pico-8 play session: mixed d-pad (fixed 12-tick cycle), after a click and taps of 🅾, ❎, 🅾+❎, 🅾 in the second before t = 0

[t = 1 s] mixed d-pad (1.2s cycle ×~1): → ← ↑ ↓ + 🅾/❎ taps, ~1s
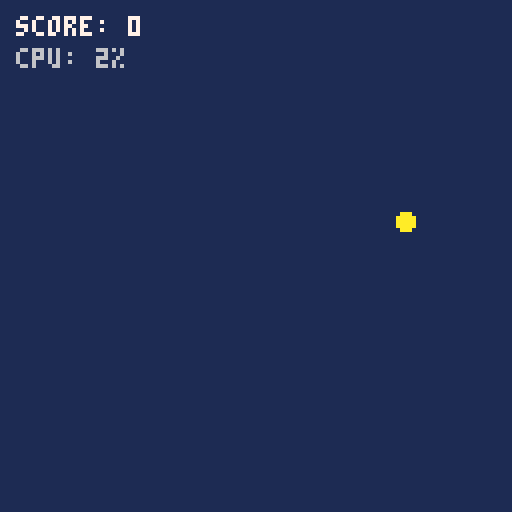

pico-8 cartridge
version 42
__lua__
-- p8 demo cartridge for zed-pico8
-- showcases pico-8 lua dialect & api intellisense

-- standalone helper module (.p8.lua)
function clamp_speed(v, max_v)
  if (v > max_v) return max_v
  if (v < -max_v) return -max_v
  return v
end


local player = {
  x = 64,
  y = 64,
  vx = 0,
  vy = 0,
  spr = 1,
  score = 0,
  mask = 0b1010.010,
  fixed = 0x11.4000,
}

-->8
-- lifecycle callbacks

function _init()
  music(0, 200, 3)
  pal(15, 0x80, 1)
end

function _update60()
  -- button glyph constants & short-form if statements
  if (btn(⬅️)) player.vx -= 0.25
  if (btn(➡️)) player.vx += 0.25
  if (btn(⬆️)) player.vy -= 0.25
  if (btn(⬇️)) player.vy += 0.25
  if (btnp(🅾️) or btnp(❎)) sfx(0)

  -- compound assignments, integer division (\), !=, and bitwise ops
  player.vx = clamp_speed(player.vx * 0.85, 2.5)
  player.vy = clamp_speed(player.vy * 0.85, 2.5)
  player.x += player.vx
  player.y += player.vy

  local tile_x = player.x \ 8
  local tile_y = player.y \ 8
  local tile = mget(tile_x, tile_y)

  if (tile != 0 and (fget(tile) & 0b0001) != 0) then
    player.score += 1
    mset(tile_x, tile_y, 0)
  end

  -- memory peek operators (@byte, %int16, $fixed32)
  local frame_byte = @0x5f25
  local hw_word = %0x5f00
  local rng_state = $0x5f44
end

function _draw()
  cls(1)
  map(0, 0, 0, 0, 16, 16)
  spr(player.spr, player.x - 4, player.y - 4)
  circfill(player.x, player.y - 8, 2, 10)
  ?"score: "..player.score, 4, 4, 7
  ?"cpu: "..flr(stat(1) * 100).."%", 4, 12, 6
end
__gfx__
000000000000000000777700007aa700007aa700007777000007700000700700
__gff__
0001000000000000000000000000000000000000000000000000000000000000
__map__
0000000000000000000000000000000000000000000000000000000000000000
